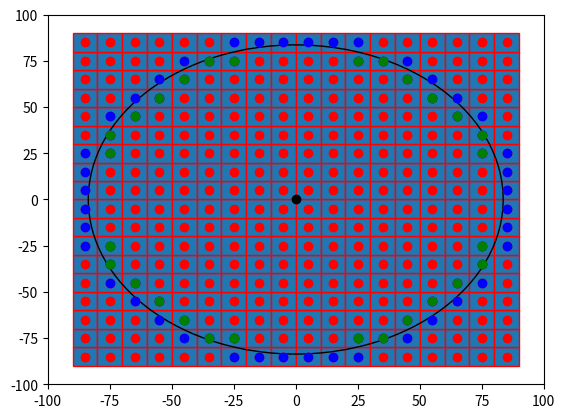

Recreate this plot in Python.

import numpy as np
import matplotlib.pyplot as plt
import matplotlib.patches as mpatches


bounding_box_2=np.array([[ -85, -75, -65, -55, -45, -35, -25, -15, -5, 5, 15, 25, 35, 45, 55, 65, 75, 85, -85, -75, -65, -55, -45, -35, -25, -15, -5, 5, 15, 25, 35, 45, 55, 65, 75, 85, -85, -75, -65, -55, -45, -35, -25, -15, -5, 5, 15, 25, 35, 45, 55, 65, 75, 85, -85, -75, -65, -55, -45, -35, -25, -15, -5, 5, 15, 25, 35, 45, 55, 65, 75, 85, -85, -75, -65, -55, -45, -35, -25, -15, -5, 5, 15, 25, 35, 45, 55, 65, 75, 85, -85, -75, -65, -55, -45, -35, -25, -15, -5, 5, 15, 25, 35, 45, 55, 65, 75, 85, -85, -75, -65, -55, -45, -35, -25, -15, -5, 5, 15, 25, 35, 45, 55, 65, 75, 85, -85, -75, -65, -55, -45, -35, -25, -15, -5, 5, 15, 25, 35, 45, 55, 65, 75, 85, -85, -75, -65, -55, -45, -35, -25, -15, -5, 5, 15, 25, 35, 45, 55, 65, 75, 85, -85, -75, -65, -55, -45, -35, -25, -15, -5, 5, 15, 25, 35, 45, 55, 65, 75, 85, -85, -75, -65, -55, -45, -35, -25, -15, -5, 5, 15, 25, 35, 45, 55, 65, 75, 85, -85, -75, -65, -55, -45, -35, -25, -15, -5, 5, 15, 25, 35, 45, 55, 65, 75, 85, -85, -75, -65, -55, -45, -35, -25, -15, -5, 5, 15, 25, 35, 45, 55, 65, 75, 85, -85, -75, -65, -55, -45, -35, -25, -15, -5, 5, 15, 25, 35, 45, 55, 65, 75, 85, -85, -75, -65, -55, -45, -35, -25, -15, -5, 5, 15, 25, 35, 45, 55, 65, 75, 85, -85, -75, -65, -55, -45, -35, -25, -15, -5, 5, 15, 25, 35, 45, 55, 65, 75, 85, -85, -75, -65, -55, -45, -35, -25, -15, -5, 5, 15, 25, 35, 45, 55, 65, 75, 85, -85, -75, -65, -55, -45, -35, -25, -15, -5, 5, 15, 25, 35, 45, 55, 65, 75, 85 ],[ -85, -85, -85, -85, -85, -85, -85, -85, -85, -85, -85, -85, -85, -85, -85, -85, -85, -85, -75, -75, -75, -75, -75, -75, -75, -75, -75, -75, -75, -75, -75, -75, -75, -75, -75, -75, -65, -65, -65, -65, -65, -65, -65, -65, -65, -65, -65, -65, -65, -65, -65, -65, -65, -65, -55, -55, -55, -55, -55, -55, -55, -55, -55, -55, -55, -55, -55, -55, -55, -55, -55, -55, -45, -45, -45, -45, -45, -45, -45, -45, -45, -45, -45, -45, -45, -45, -45, -45, -45, -45, -35, -35, -35, -35, -35, -35, -35, -35, -35, -35, -35, -35, -35, -35, -35, -35, -35, -35, -25, -25, -25, -25, -25, -25, -25, -25, -25, -25, -25, -25, -25, -25, -25, -25, -25, -25, -15, -15, -15, -15, -15, -15, -15, -15, -15, -15, -15, -15, -15, -15, -15, -15, -15, -15, -5, -5, -5, -5, -5, -5, -5, -5, -5, -5, -5, -5, -5, -5, -5, -5, -5, -5, 5, 5, 5, 5, 5, 5, 5, 5, 5, 5, 5, 5, 5, 5, 5, 5, 5, 5, 15, 15, 15, 15, 15, 15, 15, 15, 15, 15, 15, 15, 15, 15, 15, 15, 15, 15, 25, 25, 25, 25, 25, 25, 25, 25, 25, 25, 25, 25, 25, 25, 25, 25, 25, 25, 35, 35, 35, 35, 35, 35, 35, 35, 35, 35, 35, 35, 35, 35, 35, 35, 35, 35, 45, 45, 45, 45, 45, 45, 45, 45, 45, 45, 45, 45, 45, 45, 45, 45, 45, 45, 55, 55, 55, 55, 55, 55, 55, 55, 55, 55, 55, 55, 55, 55, 55, 55, 55, 55, 65, 65, 65, 65, 65, 65, 65, 65, 65, 65, 65, 65, 65, 65, 65, 65, 65, 65, 75, 75, 75, 75, 75, 75, 75, 75, 75, 75, 75, 75, 75, 75, 75, 75, 75, 75, 85, 85, 85, 85, 85, 85, 85, 85, 85, 85, 85, 85, 85, 85, 85, 85, 85, 85 ]])
a=np.diag(range(15))
#print(a)
#print(len(bounding_box))
#print(bounding_box.size)
#print(bounding_box.shape)
#print(bounding_box.reshape(2,289))
#plt.matshow(bounding_box.reshape(2,289))
#(nrows, ncols) = bounding_box.shape
#pixel_plot=plt.figure() #make plot
#plt.title("bounding box")
fig,ax=plt.subplots()
plt.plot([ -85, -75, -65, -55, -45, -35, -25, -15, -5, 5, 15, 25, 35, 45, 55, 65, 75, 85, -85, -75, -65, -55, -45, -35, -25, -15, -5, 5, 15, 25, 35, 45, 55, 65, 75, 85, -85, -75, -65, -55, -45, -35, -25, -15, -5, 5, 15, 25, 35, 45, 55, 65, 75, 85, -85, -75, -65, -55, -45, -35, -25, -15, -5, 5, 15, 25, 35, 45, 55, 65, 75, 85, -85, -75, -65, -55, -45, -35, -25, -15, -5, 5, 15, 25, 35, 45, 55, 65, 75, 85, -85, -75, -65, -55, -45, -35, -25, -15, -5, 5, 15, 25, 35, 45, 55, 65, 75, 85, -85, -75, -65, -55, -45, -35, -25, -15, -5, 5, 15, 25, 35, 45, 55, 65, 75, 85, -85, -75, -65, -55, -45, -35, -25, -15, -5, 5, 15, 25, 35, 45, 55, 65, 75, 85, -85, -75, -65, -55, -45, -35, -25, -15, -5, 5, 15, 25, 35, 45, 55, 65, 75, 85, -85, -75, -65, -55, -45, -35, -25, -15, -5, 5, 15, 25, 35, 45, 55, 65, 75, 85, -85, -75, -65, -55, -45, -35, -25, -15, -5, 5, 15, 25, 35, 45, 55, 65, 75, 85, -85, -75, -65, -55, -45, -35, -25, -15, -5, 5, 15, 25, 35, 45, 55, 65, 75, 85, -85, -75, -65, -55, -45, -35, -25, -15, -5, 5, 15, 25, 35, 45, 55, 65, 75, 85, -85, -75, -65, -55, -45, -35, -25, -15, -5, 5, 15, 25, 35, 45, 55, 65, 75, 85, -85, -75, -65, -55, -45, -35, -25, -15, -5, 5, 15, 25, 35, 45, 55, 65, 75, 85, -85, -75, -65, -55, -45, -35, -25, -15, -5, 5, 15, 25, 35, 45, 55, 65, 75, 85, -85, -75, -65, -55, -45, -35, -25, -15, -5, 5, 15, 25, 35, 45, 55, 65, 75, 85, -85, -75, -65, -55, -45, -35, -25, -15, -5, 5, 15, 25, 35, 45, 55, 65, 75, 85 ],[ -85, -85, -85, -85, -85, -85, -85, -85, -85, -85, -85, -85, -85, -85, -85, -85, -85, -85, -75, -75, -75, -75, -75, -75, -75, -75, -75, -75, -75, -75, -75, -75, -75, -75, -75, -75, -65, -65, -65, -65, -65, -65, -65, -65, -65, -65, -65, -65, -65, -65, -65, -65, -65, -65, -55, -55, -55, -55, -55, -55, -55, -55, -55, -55, -55, -55, -55, -55, -55, -55, -55, -55, -45, -45, -45, -45, -45, -45, -45, -45, -45, -45, -45, -45, -45, -45, -45, -45, -45, -45, -35, -35, -35, -35, -35, -35, -35, -35, -35, -35, -35, -35, -35, -35, -35, -35, -35, -35, -25, -25, -25, -25, -25, -25, -25, -25, -25, -25, -25, -25, -25, -25, -25, -25, -25, -25, -15, -15, -15, -15, -15, -15, -15, -15, -15, -15, -15, -15, -15, -15, -15, -15, -15, -15, -5, -5, -5, -5, -5, -5, -5, -5, -5, -5, -5, -5, -5, -5, -5, -5, -5, -5, 5, 5, 5, 5, 5, 5, 5, 5, 5, 5, 5, 5, 5, 5, 5, 5, 5, 5, 15, 15, 15, 15, 15, 15, 15, 15, 15, 15, 15, 15, 15, 15, 15, 15, 15, 15, 25, 25, 25, 25, 25, 25, 25, 25, 25, 25, 25, 25, 25, 25, 25, 25, 25, 25, 35, 35, 35, 35, 35, 35, 35, 35, 35, 35, 35, 35, 35, 35, 35, 35, 35, 35, 45, 45, 45, 45, 45, 45, 45, 45, 45, 45, 45, 45, 45, 45, 45, 45, 45, 45, 55, 55, 55, 55, 55, 55, 55, 55, 55, 55, 55, 55, 55, 55, 55, 55, 55, 55, 65, 65, 65, 65, 65, 65, 65, 65, 65, 65, 65, 65, 65, 65, 65, 65, 65, 65, 75, 75, 75, 75, 75, 75, 75, 75, 75, 75, 75, 75, 75, 75, 75, 75, 75, 75, 85, 85, 85, 85, 85, 85, 85, 85, 85, 85, 85, 85, 85, 85, 85, 85, 85, 85 ], 'ro')
for item in range(bounding_box_2.shape[1]):
    recy=mpatches.Rectangle((bounding_box_2[0][item]-5,bounding_box_2[1][item]-5), 10, 10, ec="red")  
    ax.add_patch(recy) 
    #recy=mpatches.Rectangle((bounding_box_1[item][0]-5,bounding_box_1[item][1]-5), 10, 10, ec="none")
    #ax.add_patch(recy)

circ=mpatches.Circle((0, 0), 83.6505, ec="black", fc="none")
ax.plot([0],[0],'ko')
ax.add_patch(circ)
ax.plot([ -25, -15, -5, 5, 15, 25, -45, -35, -25, 25, 35, 45, -55, -45, 45, 55, -65, -55, 55, 65, -75, -65, 65, 75, -75, 75, -85, -75, 75, 85, -85, 85, -85, 85, -85, 85, -85, 85, -85, -75, 75, 85, -75, 75, -75, -65, 65, 75, -65, -55, 55, 65, -55, -45, 45, 55, -45, -35, -25, 25, 35, 45, -25, -15, -5, 5, 15, 25 ],[ -85, -85, -85, -85, -85, -85, -75, -75, -75, -75, -75, -75, -65, -65, -65, -65, -55, -55, -55, -55, -45, -45, -45, -45, -35, -35, -25, -25, -25, -25, -15, -15, -5, -5, 5, 5, 15, 15, 25, 25, 25, 25, 35, 35, 45, 45, 45, 45, 55, 55, 55, 55, 65, 65, 65, 65, 75, 75, 75, 75, 75, 75, 85, 85, 85, 85, 85, 85 ],'bo')
ax.plot([ -35, -25, 25, 35, -45, 45, -55, 55, -65, 65, -75, 75, -75, 75, -75, 75, -75, 75, -65, 65, -55, 55, -45, 45, -35, -25, 25, 35 ],[ -75, -75, -75, -75, -65, -65, -55, -55, -45, -45, -35, -35, -25, -25, 25, 25, 35, 35, 45, 45, 55, 55, 65, 65, 75, 75, 75, 75  ], 'go' )
ax.plot
#ax.grid()
plt.axis([-100, 100, -100, 100])
plt.show()

